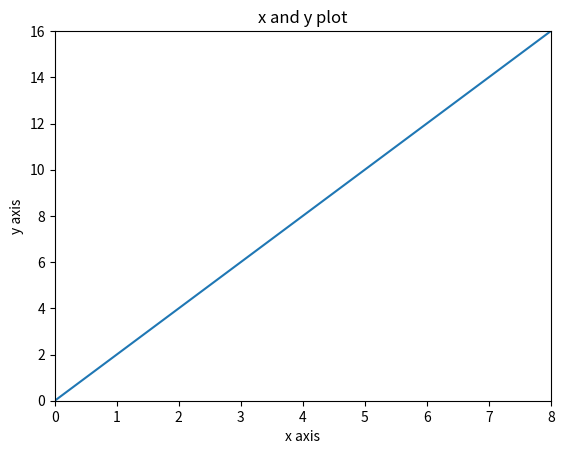

The script that saved this image:
'''
[redacted]
Date: March 27, 2023
Notes
    - When using a text editor instead of jupyter notebook: use plt.show() to display the plot
    - plt.show() shows 1 plot at a time. to see the next one, simply close the first one
'''

import numpy as np
import matplotlib.pyplot as plt 

x = np.arange(0,10)
y = x * 2

# Plot using functional programming approach
plt.plot(x,y)
plt.title('x and y plot')
plt.xlabel('x axis')
plt.ylabel('y axis')
plt.xlim(0, 8) # lower and upper limit on x axis
plt.ylim(0, 16) # lower and upper limit on y axis
plt.savefig('D:\\coding\\udemy\\python_datascience_machine_learning\\Matplotlib\\lessons\\images\\myexamplelot.png') # Save figure. Can be any image file type
plt.show()